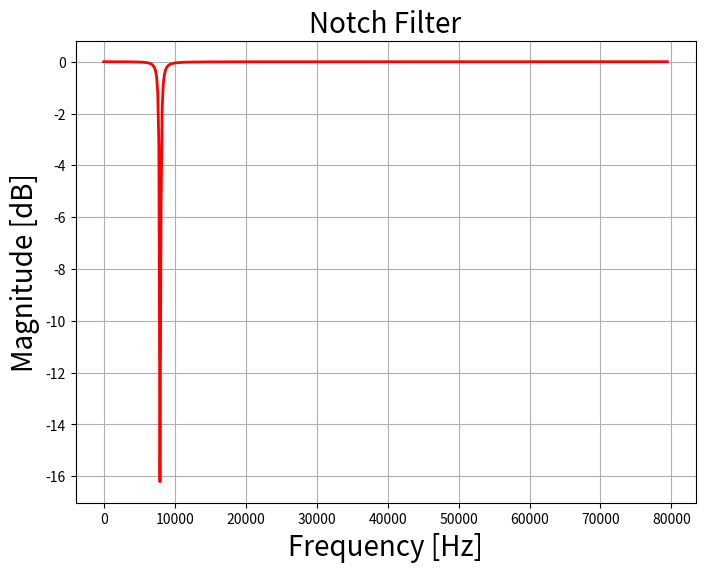
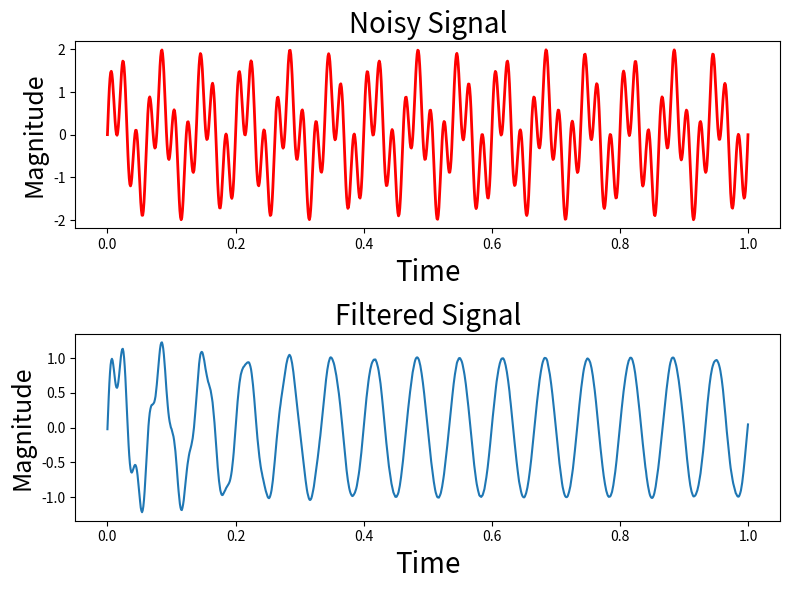

Write the Python code that produced these figures, in order.
from scipy import signal
import matplotlib.pyplot as plt
import numpy as np
  
# Create/view notch filter
samp_freq = 1000  # Sample frequency (Hz)
notch_freq = 50.0  # Frequency to be removed from signal (Hz)
quality_factor = 20.0  # Quality factor
  
# Design a notch filter using signal.iirnotch
b_notch, a_notch = signal.iirnotch(notch_freq, quality_factor, samp_freq)
  
# Compute magnitude response of the designed filter
freq, h = signal.freqz(b_notch, a_notch, fs=samp_freq)
  
fig = plt.figure(figsize=(8, 6))
  
# Plot magnitude response of the filter
plt.plot(freq*samp_freq/(2*np.pi), 20 * np.log10(abs(h)),
         'r', label='Bandpass filter', linewidth='2')
plt.xlabel('Frequency [Hz]', fontsize=20)
plt.ylabel('Magnitude [dB]', fontsize=20)
plt.title('Notch Filter', fontsize=20)
plt.grid()
  
# Create and view signal that is a mixture of two different frequencies
f1 = 15  # Frequency of 1st signal in Hz
f2 = 50  # Frequency of 2nd signal in Hz
# Set time vector
n = np.linspace(0, 1, 1000)  # Generate 1000 sample sequence in 1 sec
  
# Generate the signal containing f1 and f2
noisySignal = np.sin(2*np.pi*15*n) + np.sin(2*np.pi*50*n) + \
    np.random.normal(0, .1, 1000)*0.03
  
# Plotting
fig = plt.figure(figsize=(8, 6))
plt.subplot(211)
plt.plot(n, noisySignal, color='r', linewidth=2)
plt.xlabel('Time', fontsize=20)
plt.ylabel('Magnitude', fontsize=18)
plt.title('Noisy Signal', fontsize=20)
  
# Apply notch filter to the noisy signal using signal.filtfilt
outputSignal = signal.filtfilt(b_notch, a_notch, noisySignal)
  
# Plot notch-filtered version of signal
plt.subplot(212)
  
# Plot output signal of notch filter
plt.plot(n, outputSignal)
plt.xlabel('Time', fontsize=20)
plt.ylabel('Magnitude', fontsize=18)
plt.title('Filtered Signal', fontsize=20)
plt.subplots_adjust(hspace=0.5)
fig.tight_layout()
plt.show()